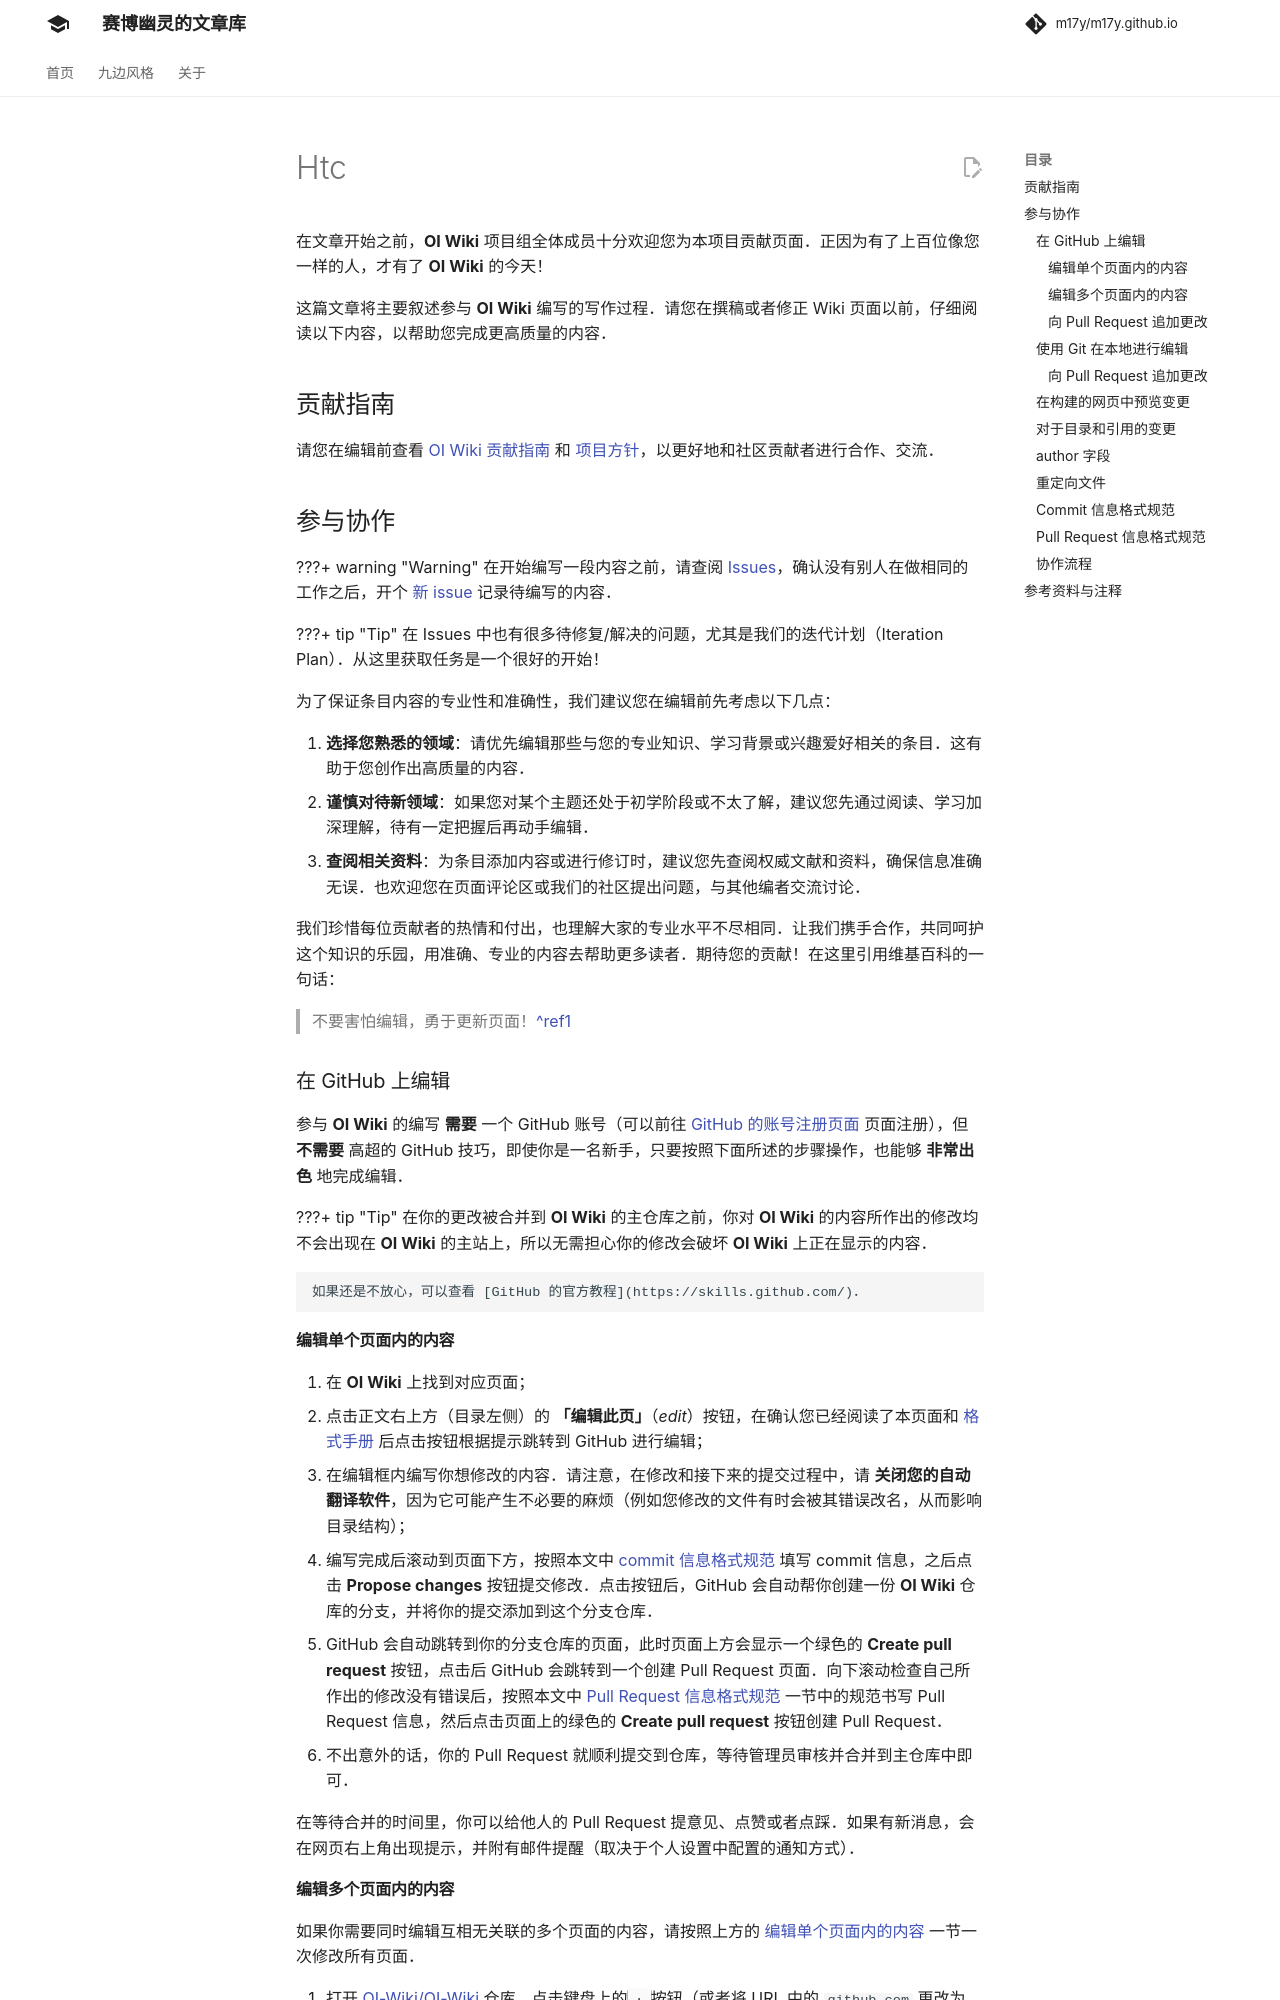

repository: m17y/m17y.github.io · page: intro/htc/index.html · generator: mkdocs

在文章开始之前，**OI Wiki** 项目组全体成员十分欢迎您为本项目贡献页面。正因为有了上百位像您一样的人，才有了 **OI Wiki** 的今天！

这篇文章将主要叙述参与 **OI Wiki** 编写的写作过程。请您在撰稿或者修正 Wiki 页面以前，仔细阅读以下内容，以帮助您完成更高质量的内容。

## 贡献指南

请您在编辑前查看 [OI Wiki 贡献指南](https://github.com/OI-wiki/OI-wiki/blob/master/.github/CONTRIBUTING.md) 和 [项目方针](./about.md#项目方针)，以更好地和社区贡献者进行合作、交流。

## 参与协作

???+ warning
    在开始编写一段内容之前，请查阅 [Issues](https://github.com/OI-wiki/OI-wiki/issues)，确认没有别人在做相同的工作之后，开个 [新 issue](https://github.com/OI-wiki/OI-wiki/issues/new) 记录待编写的内容。

在这里引用维基百科的一句话：

> 不要害怕编辑，勇于更新页面！[^ref1]

### 在 GitHub 上编辑

参与 **OI Wiki** 的编写 **需要** 一个 GitHub 账号（可以前往 [GitHub 的账号注册页面](https://github.com/signup) 页面注册），但 **不需要** 高超的 GitHub 技巧，即使你是一名新手，只要按照下面所述的步骤操作，也能够 **非常出色** 地完成编辑。

???+ tip
    在你的更改被合并到 **OI Wiki** 的主仓库之前，你对 **OI Wiki** 的内容所作出的修改均不会出现在 **OI Wiki** 的主站上，所以无需担心你的修改会破坏 **OI Wiki** 上正在显示的内容。
    
    如果还是不放心，可以查看 [GitHub 的官方教程](https://skills.github.com/)。

#### 编辑单个页面内的内容

1.  在 **OI Wiki** 上找到对应页面；
2.  点击正文右上方（目录左侧）的 **「编辑此页」**（<i class="md-icon">edit</i>）按钮，在确认您已经阅读了本页面和 [格式手册](./format.md) 后点击按钮根据提示跳转到 GitHub 进行编辑；
3.  在编辑框内编写你想修改的内容。请注意，在修改和接下来的提交过程中，请 **关闭您的自动翻译软件**，因为它可能产生不必要的麻烦（例如您修改的文件有时会被其错误改名，从而影响目录结构）；
4.  编写完成后滚动到页面下方，按照本文中 [commit 信息格式规范](#commit-信息格式规范) 填写 commit 信息，之后点击 **Propose changes** 按钮提交修改。点击按钮后，GitHub 会自动帮你创建一份 **OI Wiki** 仓库的分支，并将你的提交添加到这个分支仓库。
5.  GitHub 会自动跳转到你的分支仓库的页面，此时页面上方会显示一个绿色的 **Create pull request** 按钮，点击后 GitHub 会跳转到一个创建 Pull Request 页面。向下滚动检查自己所作出的修改没有错误后，按照本文中 [Pull Request 信息格式规范](#pull-request-信息格式规范) 一节中的规范书写 Pull Request 信息，然后点击页面上的绿色的 **Create pull request** 按钮创建 Pull Request。
6.  不出意外的话，你的 Pull Request 就顺利提交到仓库，等待管理员审核并合并到主仓库中即可。

在等待合并的时间里，你可以给他人的 Pull Request 提意见、点赞或者点踩。如果有新消息，会在网页右上角出现提示，并附有邮件提醒（取决于个人设置中配置的通知方式）。
